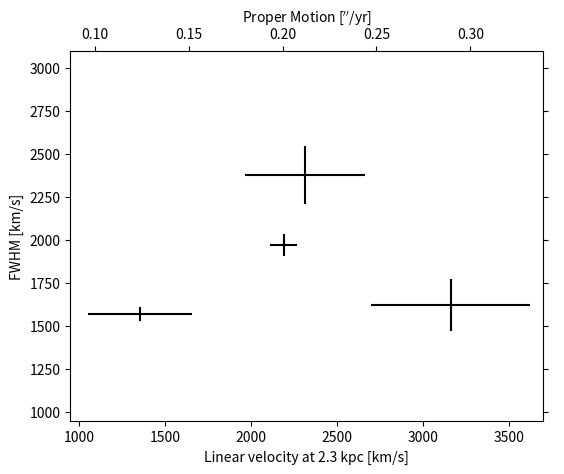

Recreate this plot in Python.
%matplotlib inline

import matplotlib.transforms as mtransforms
import matplotlib.pyplot as plt
from mpl_toolkits.axes_grid1.parasite_axes import SubplotHost

obs = [["01_S1", 3.88, 0.14, 1970, 63],
       ["01_S4", 5.6, 0.82, 1622, 150],
       ["02_S1", 2.4, 0.54, 1570, 40],
       ["03_S1", 4.1, 0.62, 2380, 170]]


fig = plt.figure()

ax_kms = SubplotHost(fig, 1, 1, 1, aspect=1.)

# angular proper motion("/yr) to linear velocity(km/s) at distance=2.3kpc
pm_to_kms = 1./206265.*2300*3.085e18/3.15e7/1.e5

aux_trans = mtransforms.Affine2D().scale(pm_to_kms, 1.)
ax_pm = ax_kms.twin(aux_trans)
ax_pm.set_viewlim_mode("transform")

fig.add_subplot(ax_kms)

for n, ds, dse, w, we in obs:
    time = ((2007 + (10. + 4/30.)/12) - 1988.5)
    v = ds / time * pm_to_kms
    ve = dse / time * pm_to_kms
    ax_kms.errorbar([v], [w], xerr=[ve], yerr=[we], color="k")


ax_kms.axis["bottom"].set_label("Linear velocity at 2.3 kpc [km/s]")
ax_kms.axis["left"].set_label("FWHM [km/s]")
ax_pm.axis["top"].set_label(r"Proper Motion [$''$/yr]")
ax_pm.axis["top"].label.set_visible(True)
ax_pm.axis["right"].major_ticklabels.set_visible(False)

ax_kms.set_xlim(950, 3700)
ax_kms.set_ylim(950, 3100)
# xlim and ylim of ax_pms will be automatically adjusted.

plt.draw()
plt.show()